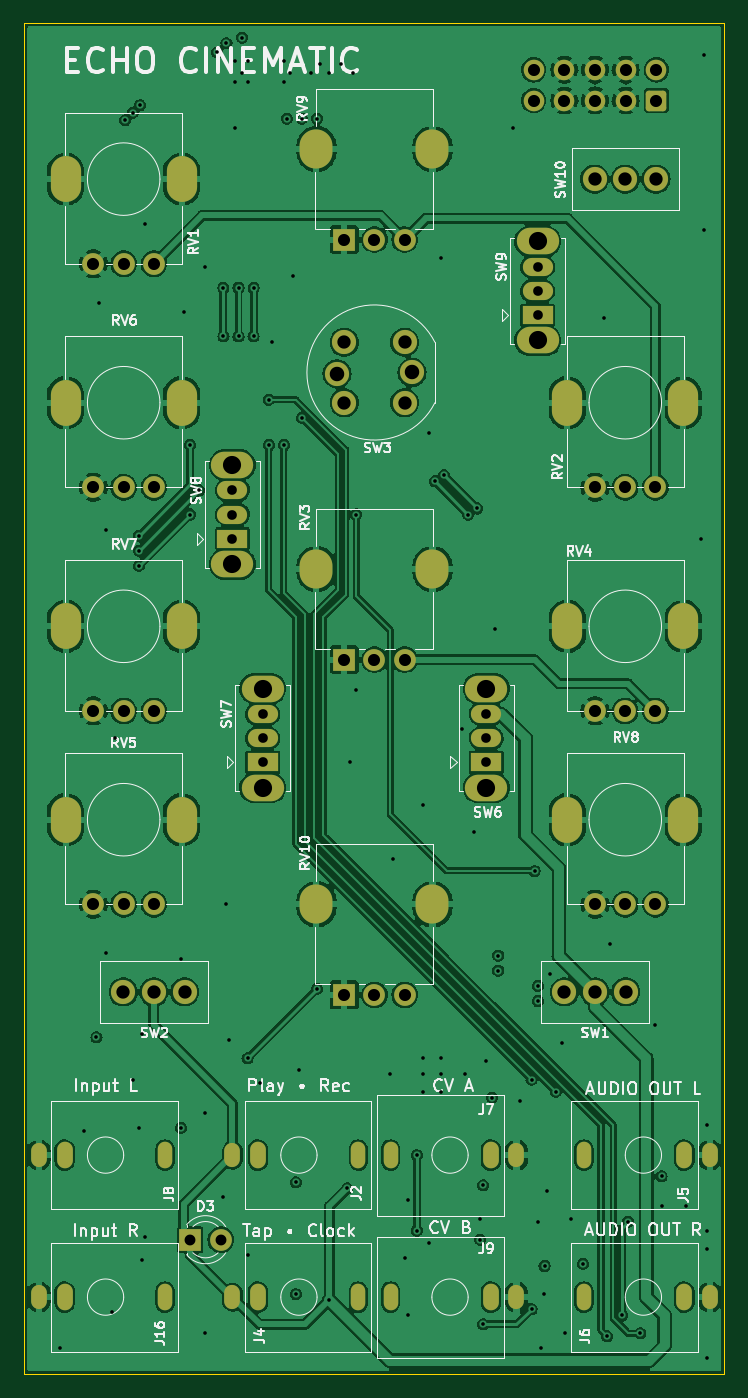
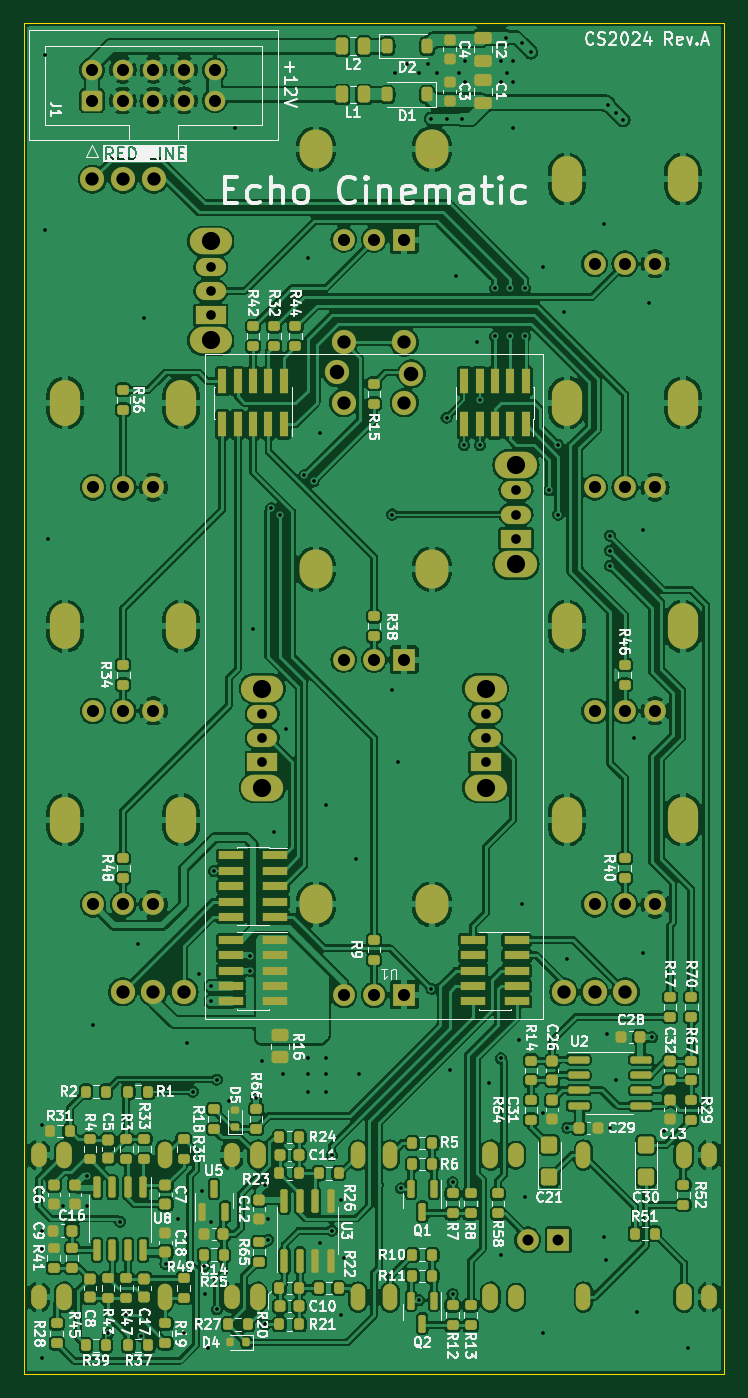
Circuit board: 11 layer files. Board 57.9 x 111.7 mm.
- bottom_copper: Echo Cinematic-B_Cu.gbl (530206 bytes)
- bottom_mask: Echo Cinematic-B_Mask.gbs (16043 bytes)
- paste: Echo Cinematic-B_Paste.gbp (11723 bytes)
- bottom_silk: Echo Cinematic-B_Silkscreen.gbo (202707 bytes)
- outline: Echo Cinematic-Edge_Cuts.gm1 (613 bytes)
- top_copper: Echo Cinematic-F_Cu.gtl (269237 bytes)
- top_mask: Echo Cinematic-F_Mask.gts (5324 bytes)
- paste: Echo Cinematic-F_Paste.gtp (459 bytes)
- top_silk: Echo Cinematic-F_Silkscreen.gto (84388 bytes)
- drill: Echo Cinematic-NPTH.drl (267 bytes)
- drill: Echo Cinematic-PTH.drl (6553 bytes)

=== bottom_copper: Echo Cinematic-B_Cu.gbl (530206 bytes, source omitted) ===
=== bottom_mask: Echo Cinematic-B_Mask.gbs (16043 bytes, source omitted) ===
=== paste: Echo Cinematic-B_Paste.gbp (11723 bytes, source omitted) ===
=== bottom_silk: Echo Cinematic-B_Silkscreen.gbo (202707 bytes, source omitted) ===
=== outline: Echo Cinematic-Edge_Cuts.gm1 ===
%TF.GenerationSoftware,KiCad,Pcbnew,7.0.10*%
%TF.CreationDate,2024-03-26T03:22:52+05:30*%
%TF.ProjectId,Echo Cinematic,4563686f-2043-4696-9e65-6d617469632e,rev?*%
%TF.SameCoordinates,Original*%
%TF.FileFunction,Profile,NP*%
%FSLAX46Y46*%
G04 Gerber Fmt 4.6, Leading zero omitted, Abs format (unit mm)*
G04 Created by KiCad (PCBNEW 7.0.10) date 2024-03-26 03:22:52*
%MOMM*%
%LPD*%
G01*
G04 APERTURE LIST*
%TA.AperFunction,Profile*%
%ADD10C,0.050000*%
%TD*%
G04 APERTURE END LIST*
D10*
X65030000Y-36860000D02*
X122942000Y-36860000D01*
X122942000Y-148588000D01*
X65030000Y-148588000D01*
X65030000Y-36860000D01*
M02*

=== top_copper: Echo Cinematic-F_Cu.gtl (269237 bytes, source omitted) ===
=== top_mask: Echo Cinematic-F_Mask.gts ===
%TF.GenerationSoftware,KiCad,Pcbnew,7.0.10*%
%TF.CreationDate,2024-03-26T03:22:52+05:30*%
%TF.ProjectId,Echo Cinematic,4563686f-2043-4696-9e65-6d617469632e,rev?*%
%TF.SameCoordinates,Original*%
%TF.FileFunction,Soldermask,Top*%
%TF.FilePolarity,Negative*%
%FSLAX46Y46*%
G04 Gerber Fmt 4.6, Leading zero omitted, Abs format (unit mm)*
G04 Created by KiCad (PCBNEW 7.0.10) date 2024-03-26 03:22:52*
%MOMM*%
%LPD*%
G01*
G04 APERTURE LIST*
G04 Aperture macros list*
%AMRoundRect*
0 Rectangle with rounded corners*
0 $1 Rounding radius*
0 $2 $3 $4 $5 $6 $7 $8 $9 X,Y pos of 4 corners*
0 Add a 4 corners polygon primitive as box body*
4,1,4,$2,$3,$4,$5,$6,$7,$8,$9,$2,$3,0*
0 Add four circle primitives for the rounded corners*
1,1,$1+$1,$2,$3*
1,1,$1+$1,$4,$5*
1,1,$1+$1,$6,$7*
1,1,$1+$1,$8,$9*
0 Add four rect primitives between the rounded corners*
20,1,$1+$1,$2,$3,$4,$5,0*
20,1,$1+$1,$4,$5,$6,$7,0*
20,1,$1+$1,$6,$7,$8,$9,0*
20,1,$1+$1,$8,$9,$2,$3,0*%
G04 Aperture macros list end*
%ADD10O,1.300000X2.000000*%
%ADD11O,1.200000X2.200000*%
%ADD12O,1.300000X2.200000*%
%ADD13O,2.500000X3.800000*%
%ADD14C,1.800000*%
%ADD15C,2.000000*%
%ADD16R,1.800000X1.800000*%
%ADD17O,2.720000X3.240000*%
%ADD18O,3.500000X2.200000*%
%ADD19R,2.500000X1.500000*%
%ADD20O,2.500000X1.500000*%
%ADD21RoundRect,0.250000X0.600000X-0.600000X0.600000X0.600000X-0.600000X0.600000X-0.600000X-0.600000X0*%
%ADD22C,1.700000*%
G04 APERTURE END LIST*
D10*
%TO.C,J2*%
X82250000Y-130500000D03*
D11*
X92670000Y-130500000D03*
D12*
X84370000Y-130500000D03*
%TD*%
D10*
%TO.C,J5*%
X121750000Y-130500000D03*
D11*
X111330000Y-130500000D03*
D12*
X119630000Y-130500000D03*
%TD*%
D10*
%TO.C,J6*%
X121750000Y-142250000D03*
D11*
X111330000Y-142250000D03*
D12*
X119630000Y-142250000D03*
%TD*%
D13*
%TO.C,RV4*%
X109950000Y-86750000D03*
D14*
X112250000Y-93750000D03*
D13*
X119550000Y-86750000D03*
D14*
X114750000Y-93750000D03*
X117250000Y-93750000D03*
%TD*%
D13*
%TO.C,RV2*%
X109950000Y-68250000D03*
D14*
X112250000Y-75250000D03*
D13*
X119550000Y-68250000D03*
D14*
X114750000Y-75250000D03*
X117250000Y-75250000D03*
%TD*%
D13*
%TO.C,RV5*%
X68450000Y-102750000D03*
D14*
X70750000Y-109750000D03*
D13*
X78050000Y-102750000D03*
D14*
X73250000Y-109750000D03*
X75750000Y-109750000D03*
%TD*%
D13*
%TO.C,RV6*%
X68450000Y-68250000D03*
D14*
X70750000Y-75250000D03*
D13*
X78050000Y-68250000D03*
D14*
X73250000Y-75250000D03*
X75750000Y-75250000D03*
%TD*%
D13*
%TO.C,RV7*%
X68450000Y-86750000D03*
D14*
X70750000Y-93750000D03*
D13*
X78050000Y-86750000D03*
D14*
X73250000Y-93750000D03*
X75750000Y-93750000D03*
%TD*%
D13*
%TO.C,RV8*%
X109950000Y-102750000D03*
D14*
X112250000Y-109750000D03*
D13*
X119550000Y-102750000D03*
D14*
X114750000Y-109750000D03*
X117250000Y-109750000D03*
%TD*%
D15*
%TO.C,SW1*%
X114790000Y-117000000D03*
X112250000Y-117000000D03*
X109710000Y-117000000D03*
%TD*%
%TO.C,SW2*%
X78290000Y-117000000D03*
X75750000Y-117000000D03*
X73210000Y-117000000D03*
%TD*%
D16*
%TO.C,RV3*%
X91500000Y-89500000D03*
D17*
X89200000Y-82000000D03*
X98800000Y-82000000D03*
D14*
X94000000Y-89500000D03*
X96500000Y-89500000D03*
%TD*%
D13*
%TO.C,RV1*%
X68450000Y-49750000D03*
D14*
X70750000Y-56750000D03*
D13*
X78050000Y-49750000D03*
D14*
X73250000Y-56750000D03*
X75750000Y-56750000D03*
%TD*%
D12*
%TO.C,J7*%
X103630000Y-130500000D03*
D10*
X105750000Y-130500000D03*
D11*
X95330000Y-130500000D03*
%TD*%
D12*
%TO.C,J9*%
X103630000Y-142250000D03*
D10*
X105750000Y-142250000D03*
D11*
X95330000Y-142250000D03*
%TD*%
D10*
%TO.C,J8*%
X66250000Y-130500000D03*
D11*
X76670000Y-130500000D03*
D12*
X68370000Y-130500000D03*
%TD*%
D15*
%TO.C,SW3*%
X96500000Y-68250000D03*
X91500000Y-68250000D03*
X97100000Y-65750000D03*
X90900000Y-65850000D03*
X96500000Y-63250000D03*
X91500000Y-63250000D03*
%TD*%
D16*
%TO.C,RV9*%
X91500000Y-54750000D03*
D17*
X89200000Y-47250000D03*
X98800000Y-47250000D03*
D14*
X94000000Y-54750000D03*
X96500000Y-54750000D03*
%TD*%
D16*
%TO.C,RV10*%
X91500000Y-117250000D03*
D17*
X89200000Y-109750000D03*
X98800000Y-109750000D03*
D14*
X94000000Y-117250000D03*
X96500000Y-117250000D03*
%TD*%
D10*
%TO.C,J4*%
X82250000Y-142250000D03*
D11*
X92670000Y-142250000D03*
D12*
X84370000Y-142250000D03*
%TD*%
D18*
%TO.C,SW9*%
X107500000Y-63100000D03*
X107500000Y-54900000D03*
D19*
X107500000Y-61000000D03*
D20*
X107500000Y-59000000D03*
X107500000Y-57000000D03*
%TD*%
D10*
%TO.C,J16*%
X66250000Y-142250000D03*
D11*
X76670000Y-142250000D03*
D12*
X68370000Y-142250000D03*
%TD*%
D18*
%TO.C,SW8*%
X82250000Y-81600000D03*
X82250000Y-73400000D03*
D19*
X82250000Y-79500000D03*
D20*
X82250000Y-77500000D03*
X82250000Y-75500000D03*
%TD*%
D16*
%TO.C,D3*%
X78750000Y-137500000D03*
D14*
X81290000Y-137500000D03*
%TD*%
D18*
%TO.C,SW6*%
X103250000Y-100100000D03*
X103250000Y-91900000D03*
D19*
X103250000Y-98000000D03*
D20*
X103250000Y-96000000D03*
X103250000Y-94000000D03*
%TD*%
D18*
%TO.C,SW7*%
X84750000Y-100100000D03*
X84750000Y-91900000D03*
D19*
X84750000Y-98000000D03*
D20*
X84750000Y-96000000D03*
X84750000Y-94000000D03*
%TD*%
D15*
%TO.C,SW10*%
X117290000Y-49750000D03*
X114750000Y-49750000D03*
X112210000Y-49750000D03*
%TD*%
D21*
%TO.C,J1*%
X117330000Y-43252500D03*
D22*
X117330000Y-40712500D03*
X114790000Y-43252500D03*
X114790000Y-40712500D03*
X112250000Y-43252500D03*
X112250000Y-40712500D03*
X109710000Y-43252500D03*
X109710000Y-40712500D03*
X107170000Y-43252500D03*
X107170000Y-40712500D03*
%TD*%
M02*

=== paste: Echo Cinematic-F_Paste.gtp ===
%TF.GenerationSoftware,KiCad,Pcbnew,7.0.10*%
%TF.CreationDate,2024-03-26T03:22:52+05:30*%
%TF.ProjectId,Echo Cinematic,4563686f-2043-4696-9e65-6d617469632e,rev?*%
%TF.SameCoordinates,Original*%
%TF.FileFunction,Paste,Top*%
%TF.FilePolarity,Positive*%
%FSLAX46Y46*%
G04 Gerber Fmt 4.6, Leading zero omitted, Abs format (unit mm)*
G04 Created by KiCad (PCBNEW 7.0.10) date 2024-03-26 03:22:52*
%MOMM*%
%LPD*%
G01*
G04 APERTURE LIST*
G04 APERTURE END LIST*
M02*

=== top_silk: Echo Cinematic-F_Silkscreen.gto (84388 bytes, source omitted) ===
=== drill: Echo Cinematic-NPTH.drl ===
M48
; DRILL file {KiCad 7.0.10} date Tue Mar 26 03:22:53 2024
; FORMAT={-:-/ absolute / inch / decimal}
; #@! TF.CreationDate,2024-03-26T03:22:53+05:30
; #@! TF.GenerationSoftware,Kicad,Pcbnew,7.0.10
; #@! TF.FileFunction,NonPlated,1,4,NPTH
FMAT,2
INCH
%
G90
G05
M30

=== drill: Echo Cinematic-PTH.drl (6553 bytes, source omitted) ===
